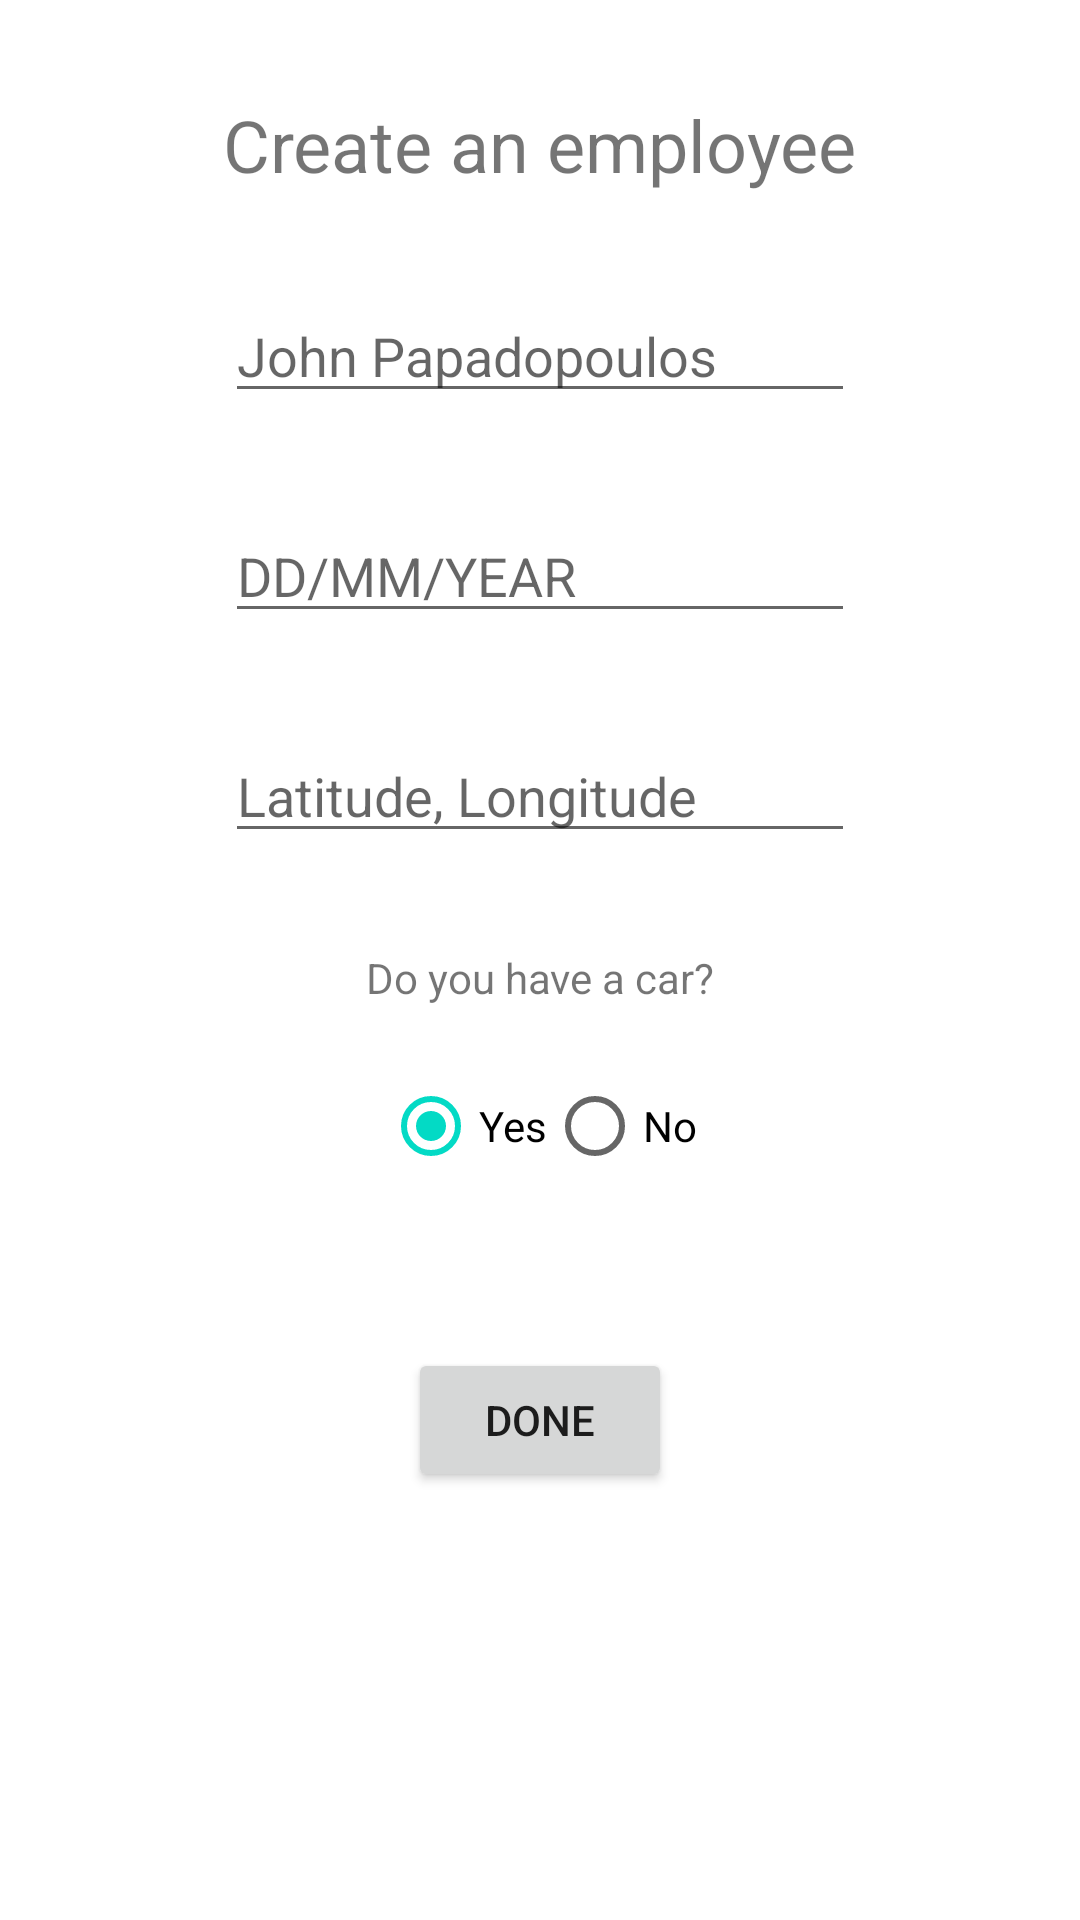

Write the Android layout XML for this screen, with the resource values it uses.
<!-- AndroidManifest.xml: application theme Theme.EmployeeApplication -->
<!-- res/layout/activity_add_employee.xml -->
<?xml version="1.0" encoding="utf-8"?>
<androidx.constraintlayout.widget.ConstraintLayout xmlns:android="http://schemas.android.com/apk/res/android"
    xmlns:app="http://schemas.android.com/apk/res-auto"
    xmlns:tools="http://schemas.android.com/tools"
    android:layout_width="match_parent"
    android:layout_height="match_parent"
    tools:context=".AddEmployeeActivity">

    <EditText
        android:id="@+id/editTextName"
        android:layout_width="wrap_content"
        android:layout_height="wrap_content"
        android:layout_marginTop="32dp"
        android:ems="10"
        android:hint="John Papadopoulos"
        android:inputType="textPersonName"
        app:layout_constraintEnd_toEndOf="parent"
        app:layout_constraintStart_toStartOf="parent"
        app:layout_constraintTop_toBottomOf="@+id/textView" />

    <EditText
        android:id="@+id/editTextDate"
        android:layout_width="wrap_content"
        android:layout_height="wrap_content"
        android:layout_marginTop="32dp"
        android:ems="10"
        android:hint="DD/MM/YEAR"
        android:inputType="date"
        app:layout_constraintEnd_toEndOf="@+id/editTextName"
        app:layout_constraintStart_toStartOf="@+id/editTextName"
        app:layout_constraintTop_toBottomOf="@+id/editTextName" />

    <RadioGroup
        android:id="@+id/rbGroup"
        android:layout_width="wrap_content"
        android:layout_height="wrap_content"
        android:layout_marginTop="16dp"
        android:orientation="horizontal"
        app:layout_constraintEnd_toEndOf="parent"
        app:layout_constraintStart_toStartOf="parent"
        app:layout_constraintTop_toBottomOf="@+id/textView2">

        <RadioButton
            android:id="@+id/rbtnYes"
            android:layout_width="match_parent"
            android:layout_height="match_parent"
            android:checked="true"
            android:text="Yes" />

        <RadioButton
            android:id="@+id/rbtnNo"
            android:layout_width="match_parent"
            android:layout_height="match_parent"
            android:text="No" />
    </RadioGroup>

    <EditText
        android:id="@+id/editTextAddress"
        android:layout_width="wrap_content"
        android:layout_height="wrap_content"
        android:layout_marginTop="32dp"
        android:hint="Latitude, Longitude"
        android:ems="10"
        android:inputType="textPostalAddress"
        app:layout_constraintEnd_toEndOf="@+id/editTextDate"
        app:layout_constraintStart_toStartOf="@+id/editTextDate"
        app:layout_constraintTop_toBottomOf="@+id/editTextDate" />

    <TextView
        android:id="@+id/textView"
        android:layout_width="wrap_content"
        android:layout_height="wrap_content"
        android:layout_marginTop="32dp"
        android:text="Create an employee"
        android:textSize="24sp"
        app:layout_constraintEnd_toEndOf="parent"
        app:layout_constraintStart_toStartOf="parent"
        app:layout_constraintTop_toTopOf="parent" />

    <TextView
        android:id="@+id/textView2"
        android:layout_width="wrap_content"
        android:layout_height="wrap_content"
        android:layout_marginTop="32dp"
        android:text="Do you have a car?"
        app:layout_constraintEnd_toEndOf="@+id/editTextAddress"
        app:layout_constraintStart_toStartOf="@+id/editTextAddress"
        app:layout_constraintTop_toBottomOf="@+id/editTextAddress" />

    <Button
        android:id="@+id/btnCreateEmployee"
        android:layout_width="wrap_content"
        android:layout_height="wrap_content"
        android:text="Done"
        app:layout_constraintBottom_toBottomOf="parent"
        app:layout_constraintEnd_toEndOf="parent"
        app:layout_constraintStart_toStartOf="parent"
        app:layout_constraintTop_toBottomOf="@+id/rbGroup"
        app:layout_constraintVertical_bias="0.26" />

</androidx.constraintlayout.widget.ConstraintLayout>
<!-- resources referenced by this layout -->
<resources>
  <style name="Theme.EmployeeApplication" parent="Theme.MaterialComponents.DayNight.DarkActionBar">
          
          <item name="colorPrimary">@color/purple_500</item>
          <item name="colorPrimaryVariant">@color/purple_700</item>
          <item name="colorOnPrimary">@color/white</item>
          
          <item name="colorSecondary">@color/teal_200</item>
          <item name="colorSecondaryVariant">@color/teal_700</item>
          <item name="colorOnSecondary">@color/black</item>
          
          <item name="android:statusBarColor" tools:targetApi="l">?attr/colorPrimaryVariant</item>
          
      </style>
  <!-- not gathered from this repository: default colours our renderer supplied (Android Studio template values) -->
  <color name="purple_500">#FF6200EE</color>
  <color name="purple_700">#FF3700B3</color>
  <color name="teal_200">#FF03DAC5</color>
  <color name="teal_700">#FF018786</color>
  <color name="black">#FF000000</color>
  <color name="white">#FFFFFFFF</color>
</resources>
